Photos from the image-classification dataset "crops" in the GitHub repository gilbertzongo63-design/Mobile_app-these. Its 4 classes are: glass, metal, paper cardboard, plastic.

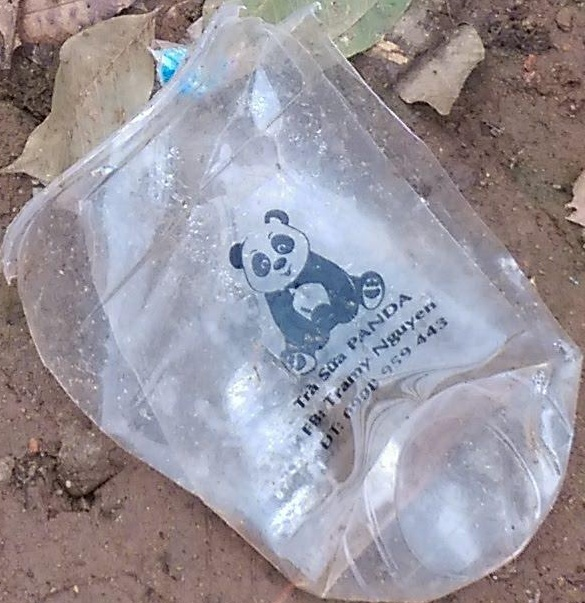
Label: plastic

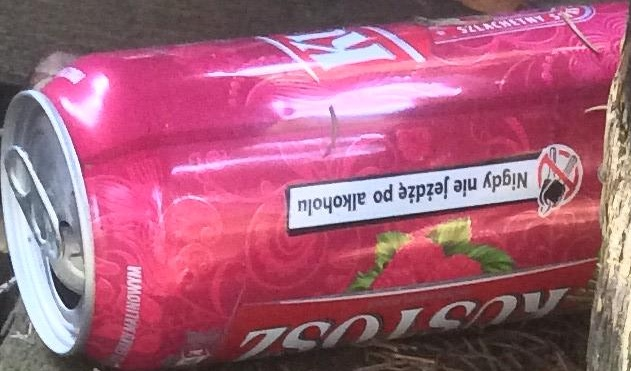
Label: metal

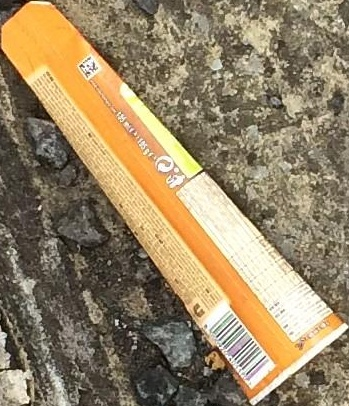
Label: paper cardboard

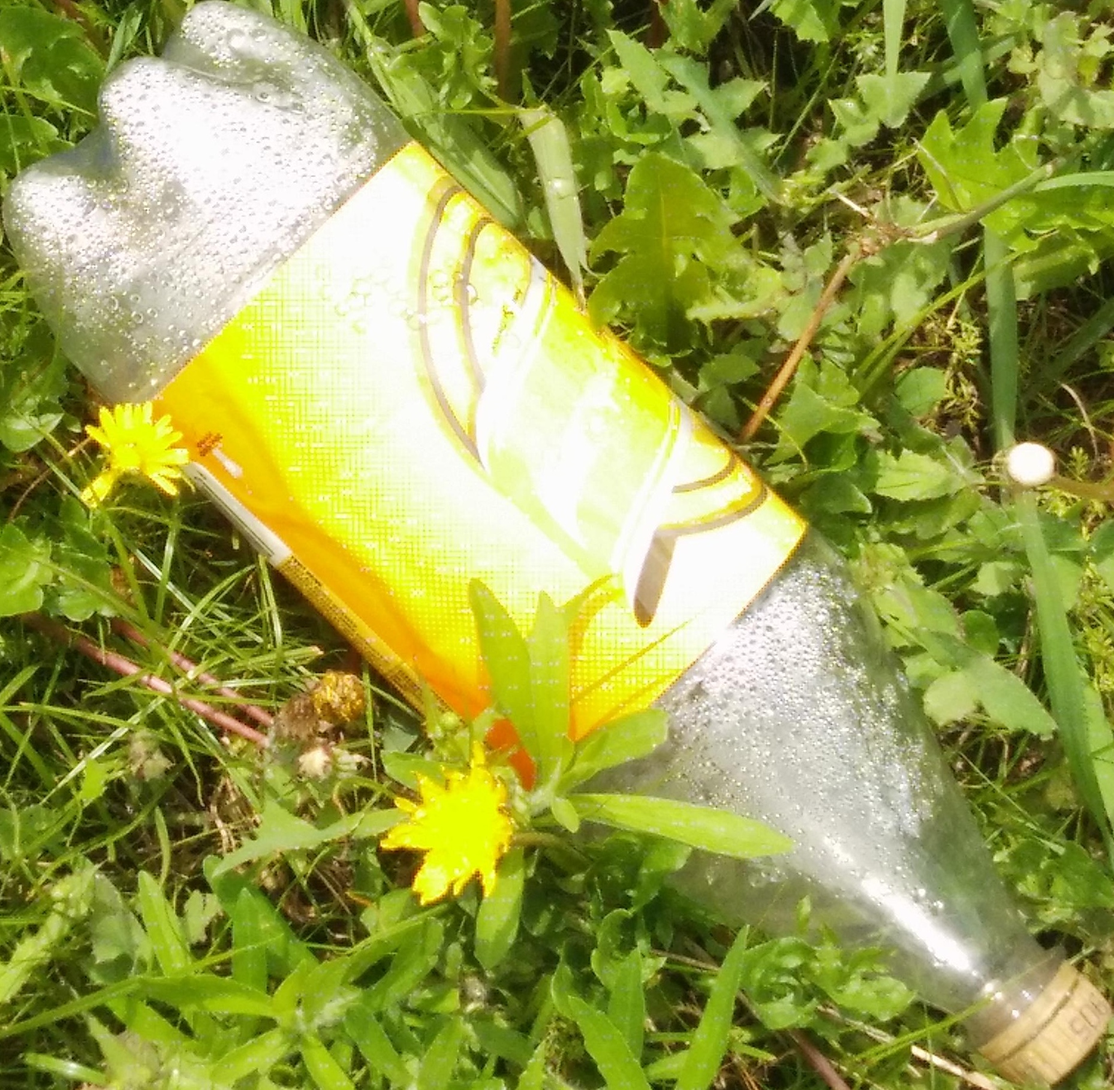
Label: plastic

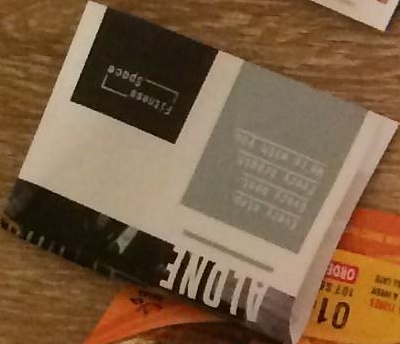
Label: paper cardboard

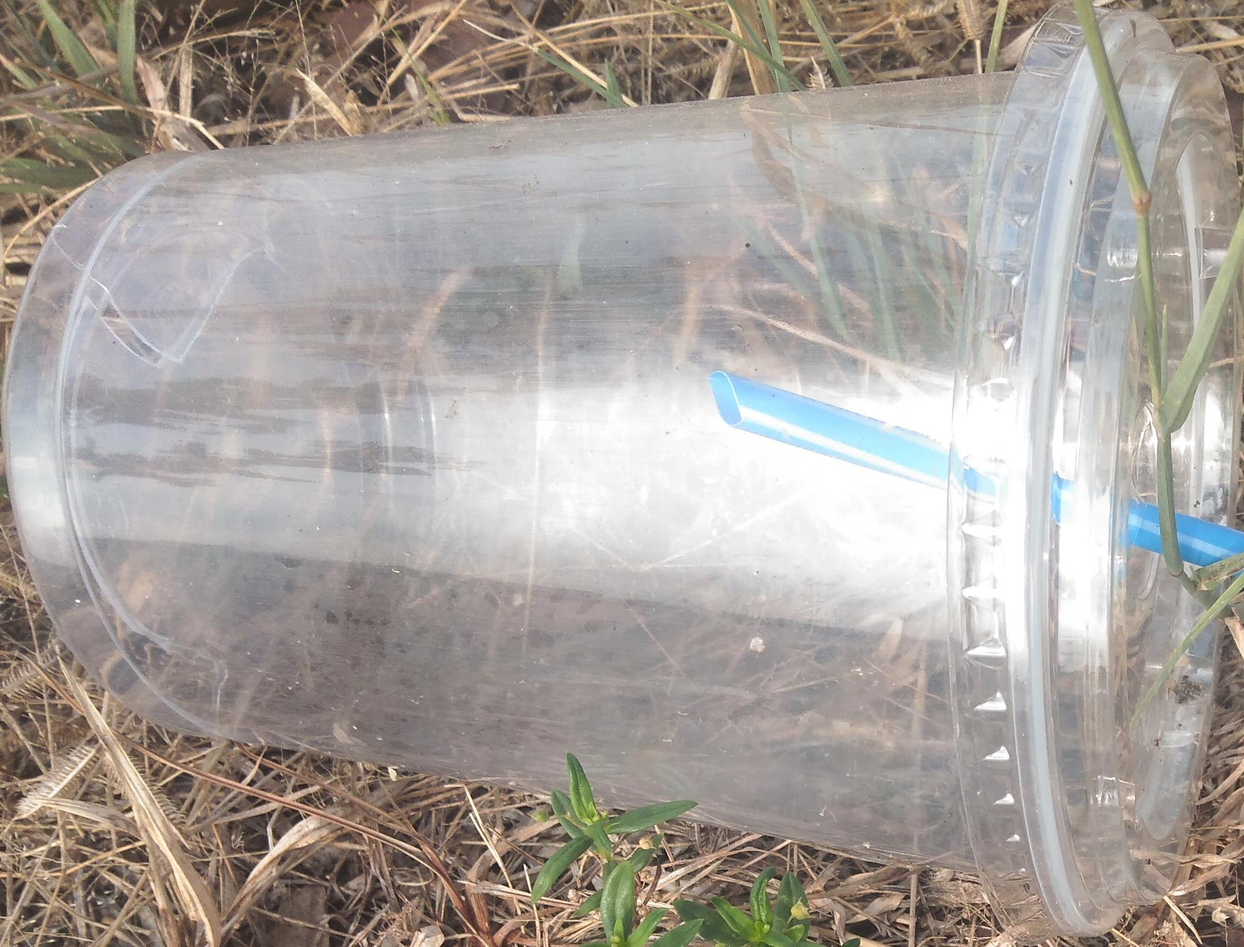
Label: plastic
